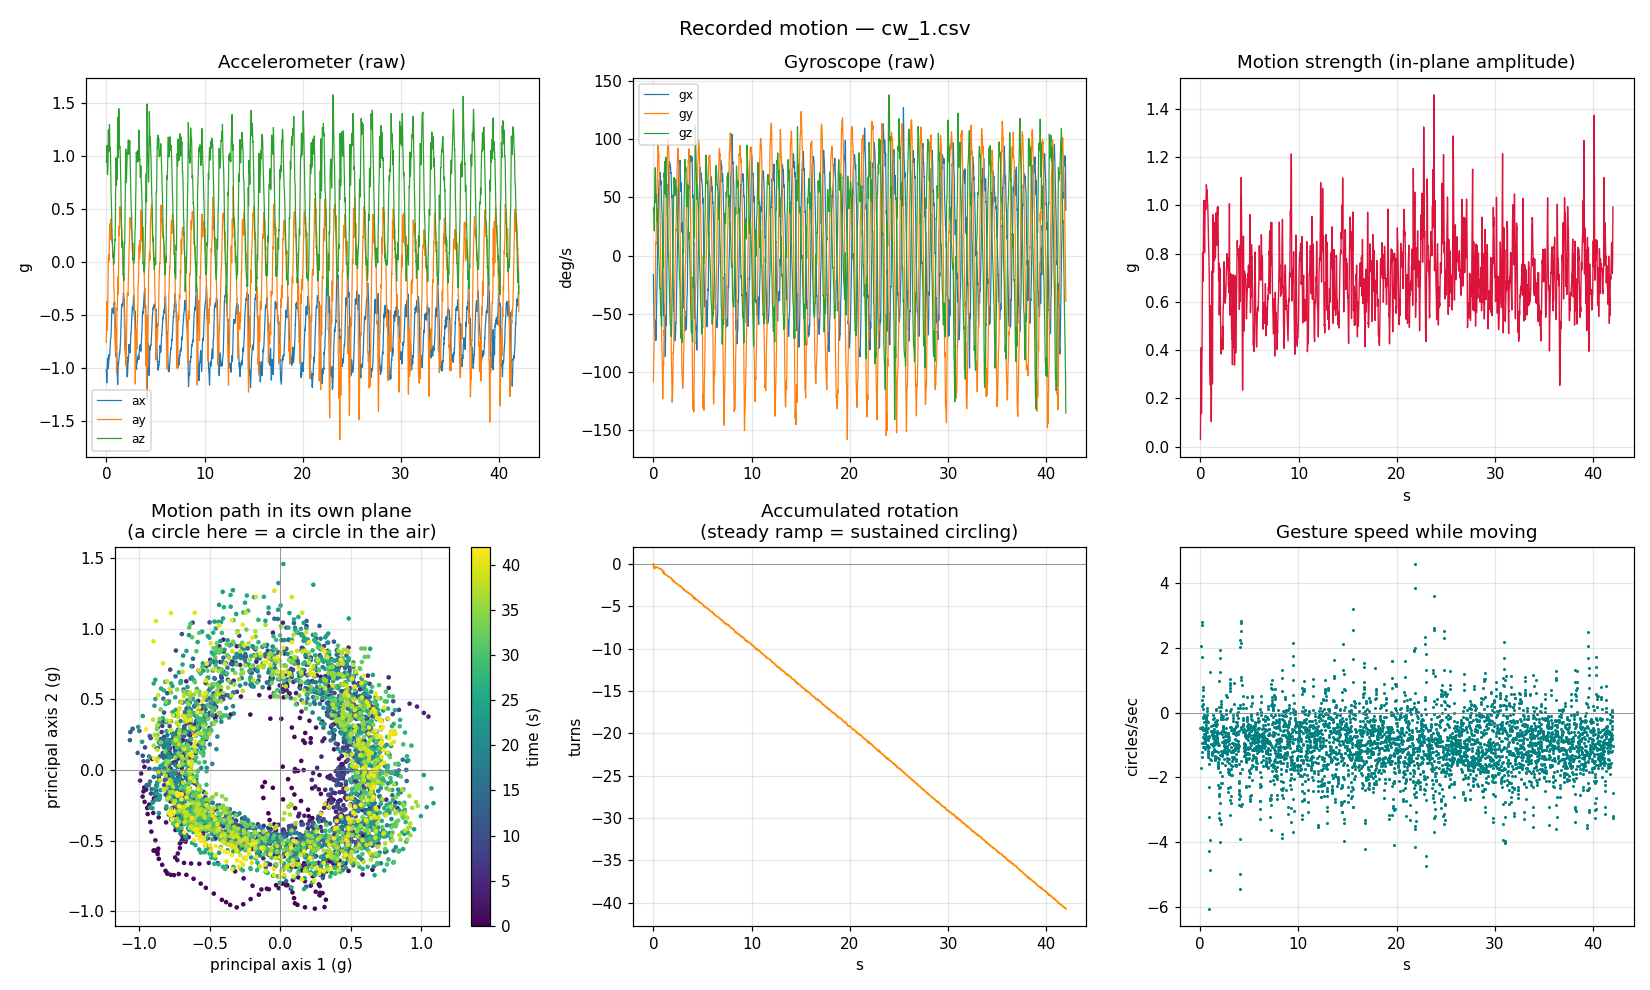

Data behind this chart, as committed beside it:
host_time_s, device_ms, seq, ax_g, ay_g, az_g, gx_dps, gy_dps, gz_dps
243416, 168568, 119, -1.017, -0.7617, 0.9438, -16.27, -108.3, 38.53
243416, 168578, 119, -1.047, -0.6687, 0.9653, -20.76, -102.5, 41.08
243416, 168588, 119, -1.092, -0.6013, 0.9673, -25.85, -96.7, 40.73
243416, 168598, 119, -1.11, -0.5513, 0.9775, -32.66, -93.51, 38.82
243416, 168608, 119, -1.131, -0.5007, 1.017, -39.68, -90, 37.19
243416, 168618, 119, -1.141, -0.4343, 1.064, -43.11, -85.42, 35.92
243416, 168628, 119, -1.125, -0.3726, 1.103, -46.96, -82.2, 32.95
243416, 168638, 119, -1.091, -0.3870, 1.093, -52.92, -78.14, 28.03
243416, 168648, 119, -1.049, -0.4485, 1.012, -57.3, -72.96, 23.31
243416, 168658, 119, -0.9778, -0.5173, 0.9553, -61.01, -68.72, 21.19
243416, 168668, 120, -0.9434, -0.6035, 0.8972, -65.1, -63.25, 22.79
243416, 168678, 120, -0.9231, -0.6460, 0.8464, -67.04, -59.24, 29.89
243416, 168688, 120, -0.9177, -0.6140, 0.8259, -67.25, -56.58, 41.1
243416, 168698, 120, -0.9099, -0.5325, 0.8308, -65.56, -54.17, 52.7
243416, 168708, 120, -0.9143, -0.4204, 0.8591, -63.01, -51.86, 60.56
243416, 168718, 120, -0.9109, -0.3701, 0.8665, -63.92, -49.01, 64.9
243416, 168728, 120, -0.9468, -0.3330, 0.8835, -61.97, -44.95, 67.92
243416, 168738, 120, -0.9856, -0.2786, 0.9316, -57.59, -42.63, 70.86
243416, 168748, 120, -0.9766, -0.2141, 1.037, -56.44, -41.07, 73.94
243416, 168758, 120, -0.9900, -0.1353, 1.162, -55.76, -34.49, 75.48
243416, 168768, 121, -1.008, -0.0437, 1.229, -55.4, -24.87, 74.87
243416, 168778, 121, -0.9998, 0.0352, 1.248, -56.92, -15.37, 71.34
243416, 168788, 121, -0.9846, 0.0669, 1.23, -61.69, -5.908, 64.81
243416, 168798, 121, -0.9531, 0.0679, 1.175, -66.4, 2.366, 56.98
243416, 168808, 121, -0.9460, 0.0349, 1.089, -70.98, 9.099, 50.23
243416, 168818, 121, -0.9380, 0.0125, 1.044, -72.9, 11.27, 46.35
243416, 168828, 121, -0.8962, 0.0059, 1.065, -71.8, 9.832, 45.36
243416, 168838, 121, -0.8767, 0.0129, 1.113, -68.47, 11.02, 46.09
243416, 168848, 121, -0.8892, 0.0405, 1.154, -63.69, 14.61, 47.98
243416, 168858, 121, -0.8923, 0.0986, 1.198, -59.4, 17.86, 50.5
243416, 168868, 122, -0.9080, 0.1648, 1.236, -56.4, 21.69, 52.56
243416, 168878, 122, -0.8940, 0.2329, 1.27, -52.23, 25.42, 52.46
243416, 168888, 122, -0.8857, 0.2861, 1.298, -46.09, 32.09, 50.66
243416, 168898, 122, -0.8875, 0.3450, 1.285, -39.28, 41.1, 47.57
243416, 168908, 122, -0.8806, 0.3606, 1.213, -36.34, 47.76, 43.33
243416, 168918, 122, -0.8738, 0.3547, 1.14, -33.53, 52.69, 39.34
243416, 168928, 122, -0.8557, 0.3411, 1.091, -29.44, 56.56, 35.86
243416, 168938, 122, -0.8423, 0.3352, 1.078, -25.07, 59.37, 33.07
243416, 168948, 122, -0.8291, 0.3037, 1.081, -21.36, 61.16, 30.87
243416, 168958, 122, -0.8174, 0.2678, 1.077, -16.9, 63.18, 29.28
243416, 168968, 123, -0.7913, 0.2429, 1.079, -12.72, 65.65, 29.18
243416, 168978, 123, -0.7644, 0.2217, 1.067, -8.015, 69.48, 30.78
243416, 168988, 123, -0.7485, 0.2144, 1.037, -1.664, 74.89, 33.57
243416, 168998, 123, -0.7305, 0.2285, 0.9927, 4.26, 80.14, 37.01
243416, 169008, 123, -0.7180, 0.2566, 0.9236, 12.98, 85.47, 40.18
243416, 169018, 123, -0.7175, 0.3032, 0.8560, 24.49, 90.75, 40.87
243416, 169028, 123, -0.7151, 0.3389, 0.7881, 32.26, 94.38, 39.89
243416, 169038, 123, -0.7136, 0.3804, 0.7256, 36.44, 95.98, 37.82
243416, 169048, 123, -0.7051, 0.4072, 0.6738, 38.72, 95.08, 33.54
243416, 169058, 123, -0.6704, 0.3918, 0.6375, 40.38, 92.4, 27.04
243417, 169068, 124, -0.6379, 0.3752, 0.6194, 43.97, 90.99, 20.26
243417, 169078, 124, -0.6079, 0.3618, 0.5981, 48.49, 90.73, 14.26
243417, 169088, 124, -0.5823, 0.3198, 0.5464, 51.69, 89.88, 8.29
243417, 169098, 124, -0.5474, 0.2803, 0.4993, 54.27, 87.69, 3.634
243417, 169108, 124, -0.5100, 0.2517, 0.4746, 56.72, 85.63, 0.5802
243417, 169118, 124, -0.4846, 0.2188, 0.4282, 57.42, 86.02, -1.939
243417, 169128, 124, -0.4829, 0.1943, 0.3691, 58.69, 86.23, -3.527
243417, 169138, 124, -0.4683, 0.1909, 0.3108, 61.4, 82.95, -4.305
243417, 169148, 124, -0.4578, 0.2017, 0.2717, 63.36, 77.88, -5.878
243417, 169158, 124, -0.4451, 0.2031, 0.2468, 64.37, 72.93, -8.29
... 4,140 more rows
